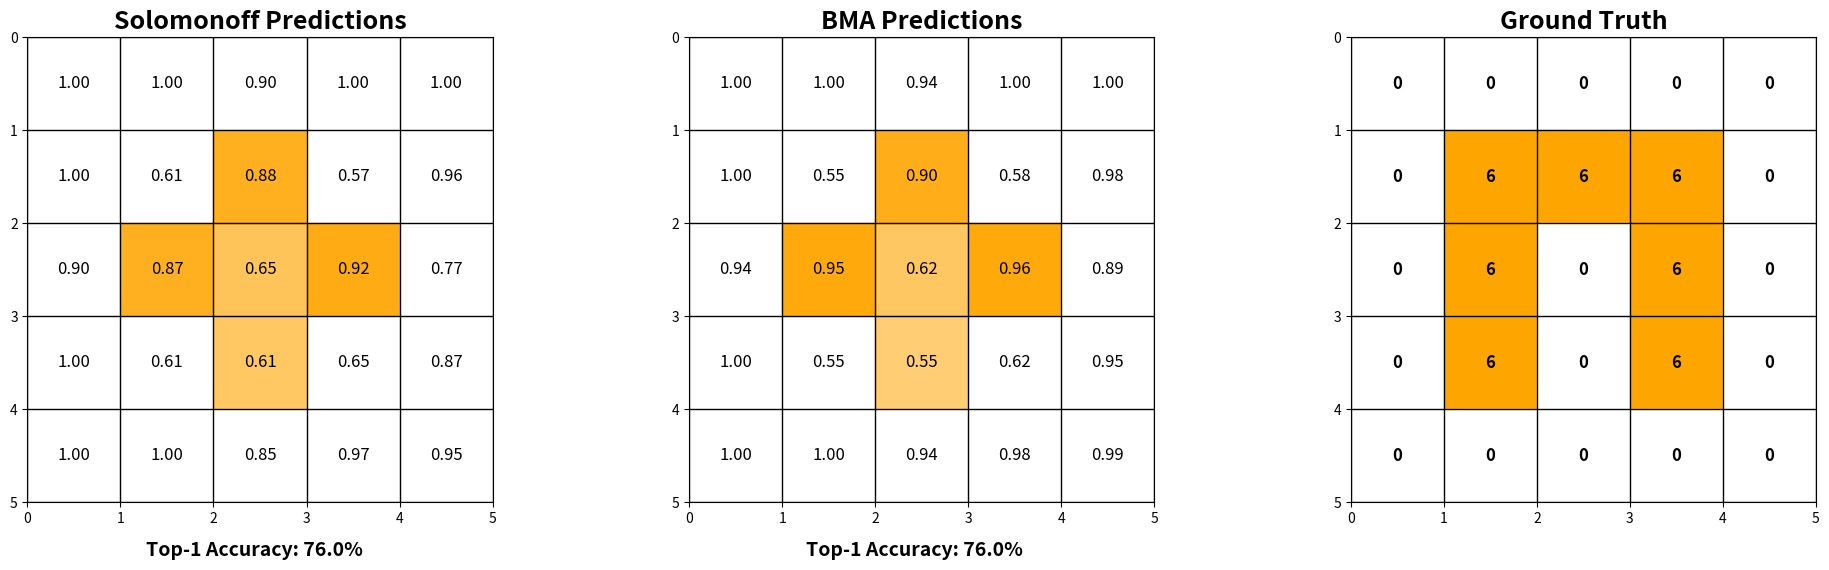

Python code for this plot:
import matplotlib.pyplot as plt
import numpy as np

# ---------------- Predicted per-cell probabilities ----------------
pred_data = [
    [(0,1.00,1,0.00), (0,1.00,1,0.00), (0,0.90,6,0.10), (0,1.00,1,0.00), (0,1.00,1,0.00)],
    [(0,1.00,1,0.00), (0,0.61,6,0.39), (6,0.88,0,0.12), (0,0.57,6,0.43), (0,0.96,6,0.04)],
    [(0,0.90,6,0.10), (6,0.87,0,0.13), (6,0.65,0,0.35), (6,0.92,0,0.08), (0,0.77,6,0.23)],
    [(0,1.00,1,0.00), (0,0.61,6,0.39), (6,0.61,0,0.39), (0,0.65,6,0.35), (0,0.87,6,0.13)],
    [(0,1.00,1,0.00), (0,1.00,1,0.00), (0,0.85,6,0.15), (0,0.97,6,0.03), (0,0.95,6,0.05)]
]

bma_data = [
    [(0,1.000,1,0.000), (0,1.000,1,0.000), (0,0.945,6,0.055), (0,1.000,1,0.000), (0,1.000,1,0.000)],
    [(0,1.000,1,0.000), (0,0.548,6,0.452), (6,0.899,0,0.101), (0,0.576,6,0.424), (0,0.979,6,0.021)],
    [(0,0.945,6,0.055), (6,0.948,0,0.052), (6,0.618,0,0.382), (6,0.958,0,0.042), (0,0.893,6,0.107)],
    [(0,1.000,1,0.000), (0,0.548,6,0.452), (6,0.548,0,0.452), (0,0.618,6,0.382), (0,0.948,6,0.052)],
    [(0,1.000,1,0.000), (0,1.000,1,0.000), (0,0.935,6,0.065), (0,0.979,6,0.021), (0,0.991,6,0.009)]
]

# ---------------- Actual output grid ----------------
actual_grid = np.array([
    [0, 0, 0, 0, 0],
    [0, 6, 6, 6, 0],
    [0, 6, 0, 6, 0],
    [0, 6, 0, 6, 0],
    [0, 0, 0, 0, 0]
])
n_rows, n_cols = actual_grid.shape

# ---------------- Color map ----------------
color_map = {
    0: 'white', 1: 'red', 2: 'green', 3: 'blue', 4: 'yellow',
    5: 'cyan', 6: 'orange', 7: 'purple', 8: 'gray', 9: 'brown'
}

# ---------------- Helper function ----------------
def plot_prob_grid(ax, data, title):
    ax.set_title(title, fontsize=18, fontweight='bold')
    ax.set_xlim(0, n_cols)
    ax.set_ylim(0, n_rows)
    ax.invert_yaxis()
    ax.set_aspect('equal')

    correct = 0
    for i in range(n_rows):
        for j in range(n_cols):
            top1_color, top1_prob, _, _ = data[i][j]
            ax.add_patch(plt.Rectangle((j, i), 1, 1, color=color_map[top1_color], alpha=top1_prob))
            ax.text(j+0.5, i+0.5, f"{top1_prob:.2f}", ha='center', va='center', fontsize=12)
            if top1_color == actual_grid[i,j]:
                correct += 1

    for i in range(n_rows+1):
        ax.axhline(i, color='black', lw=1)
    for j in range(n_cols+1):
        ax.axvline(j, color='black', lw=1)

    return correct / (n_rows * n_cols) * 100

# ---------------- Plot Figure ----------------
fig, axes = plt.subplots(1, 3, figsize=(20,6))

# Left: Solomonoff Predictions
solomonoff_acc = plot_prob_grid(axes[0], pred_data, "Solomonoff Predictions")

# Middle: BMA Predictions
bma_acc = plot_prob_grid(axes[1], bma_data, "BMA Predictions")

# Right: Ground Truth
ax = axes[2]
ax.set_title("Ground Truth", fontsize=18, fontweight='bold')
ax.set_xlim(0, n_cols)
ax.set_ylim(0, n_rows)
ax.invert_yaxis()
ax.set_aspect('equal')
for i in range(n_rows):
    for j in range(n_cols):
        color = color_map[actual_grid[i,j]]
        ax.add_patch(plt.Rectangle((j, i), 1, 1, color=color))
        ax.text(j+0.5, i+0.5, str(actual_grid[i,j]), ha='center', va='center', fontsize=12, fontweight='bold')
for i in range(n_rows+1):
    ax.axhline(i, color='black', lw=1)
for j in range(n_cols+1):
    ax.axvline(j, color='black', lw=1)

# ---------------- Display accuracies ----------------
fig.text(0.17, 0.02, f"Top-1 Accuracy: {solomonoff_acc:.1f}%", ha='center', fontsize=14, fontweight='bold')
fig.text(0.50, 0.02, f"Top-1 Accuracy: {bma_acc:.1f}%", ha='center', fontsize=14, fontweight='bold')

plt.tight_layout(rect=[0,0.05,1,0.95])
plt.show()
